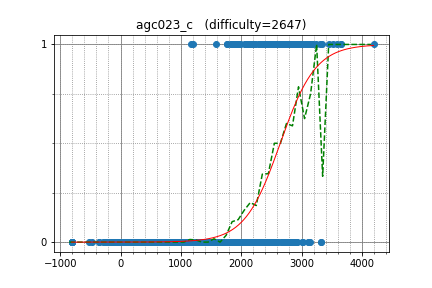

Values plotted in this chart, from the file beside it:
cospleermusora, 3447.688314, 1
yutaka1999, 3525, 1
tourist, 4194, 1
Petr, 3658, 1
Alex_2oo8, 3162, 1
tinsane, 2727, 1
shik, 3066, 1
aitch, 3003, 0
fjzzq2002, 2652, 1
wxh010910, 2974, 1
august14, 2835, 1
yanQval, 2572, 1
geniucos, 2936, 1
Great_Influence, 1977, 1
rqgao2014, 2879, 1
yfzcsc, 2619, 1
OMTWOCZWEIXVI, 3059, 1
zhou888, 2055, 1
yosupo, 3331, 1
ksun48, 3647, 1
apiad, 3592, 1
Wearry, 2494, 1
Demerzel_IV, 2524, 1
cliu568, 2392, 1
snuke, 3298, 1
DEGwer, 3232, 1
ilyakor, 3103, 1
maryanna2016, 3097, 1
ainta, 3149, 1
nuip, 2855, 1
LayCurse, 1576, 1
joisino, 2770, 1
wifi, 2663, 1
ftiasch, 2825, 0
fateice, 3314, 0
Denisson, 2460, 0
aid, 3100, 0
goldgenius, 2009, 0
300iq, 2795, 0
Anson, 2291, 0
bluestocking, 2165, 0
samjia2000, 2686, 0
ikatanic, 2827, 0
zjo_2001, 2403, 0
gilcu3, 2233, 0
qwerty787788, 3320, 0
natsugiri, 2921, 0
molamola, 3120, 0
mHuman, 2520, 0
PIandS, 2572, 0
marX, 1427, 0
ichyo, 2373, 0
tanzaku, 2262, 0
fangyoule, 2454, 0
khadaev, 2927, 1
Huziwara, 2910, 1
majk, 2756, 1
abeker, 2213, 1
eatmore, 3160, 1
tozangezan, 2956, 1
IH19980412, 2985, 1
... 1,302 more rows
